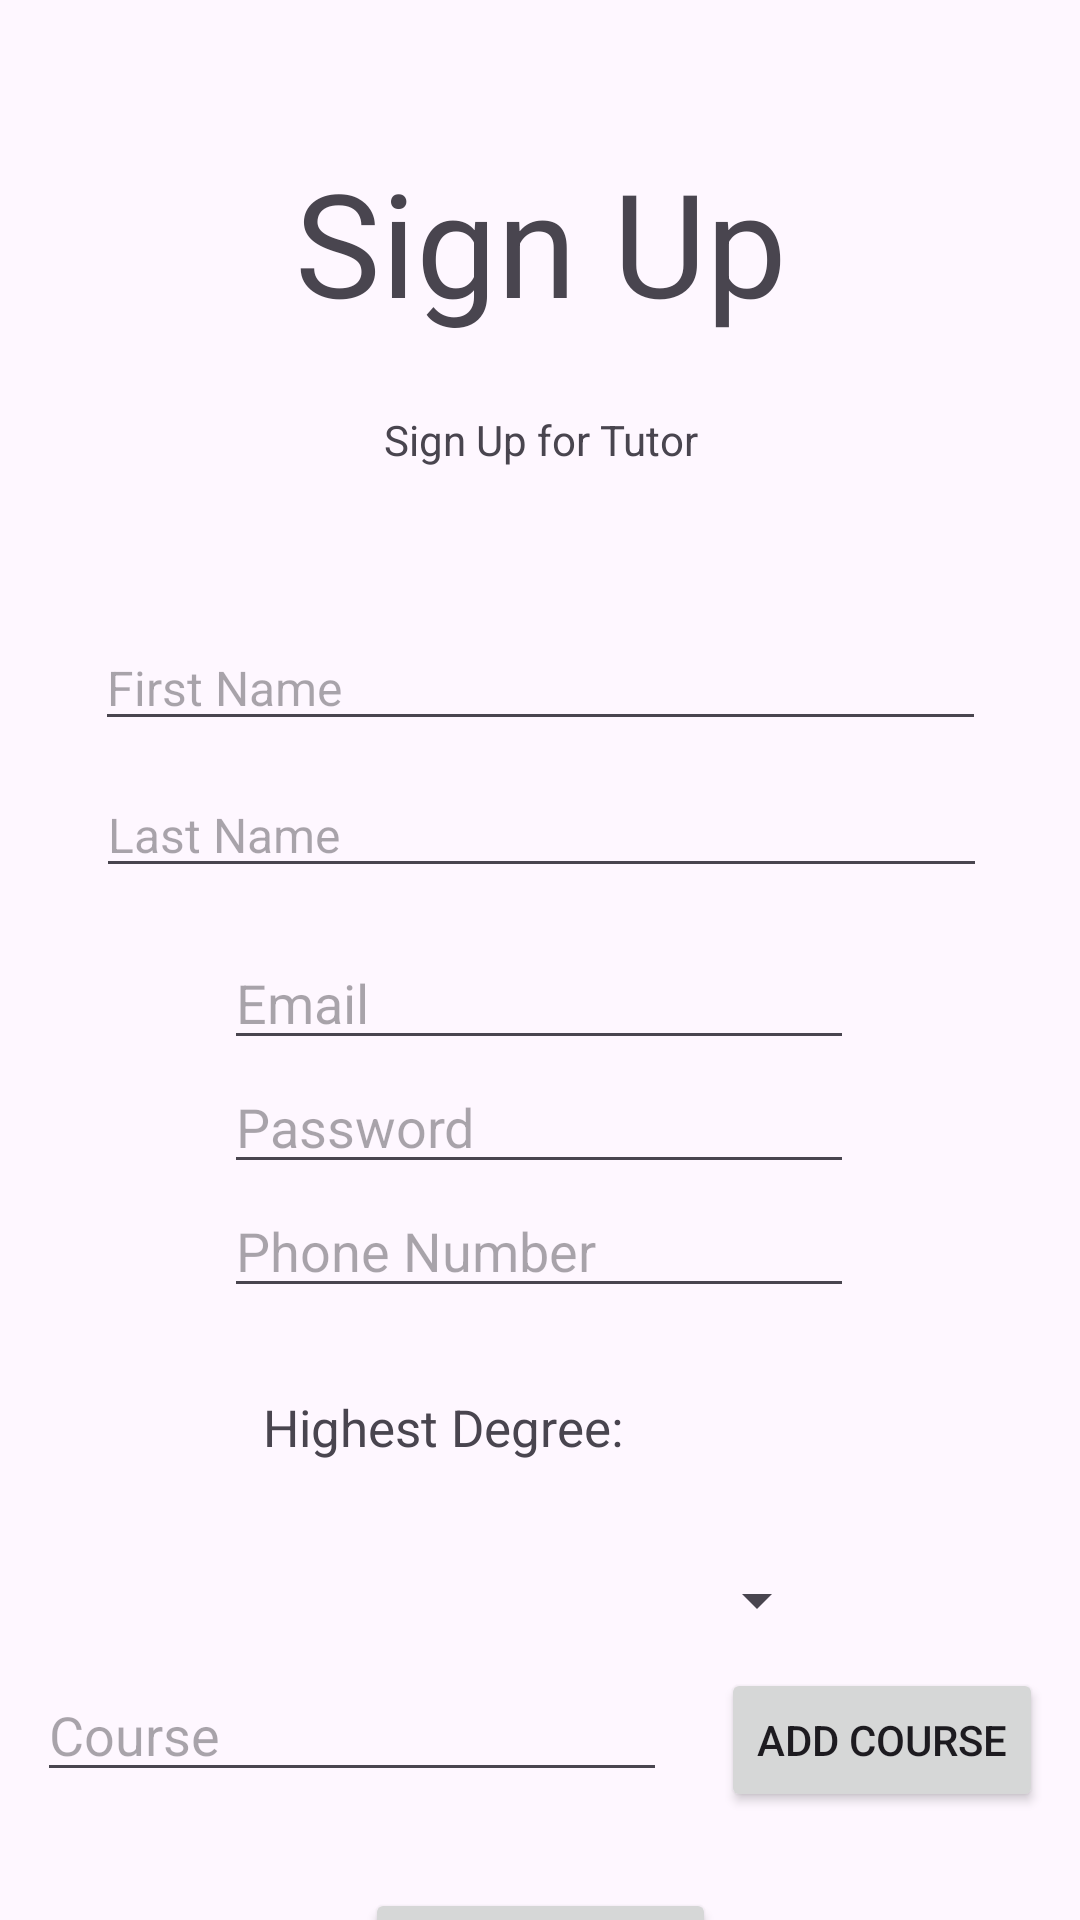

Produce the Android XML layout that renders to this screen, including the resource entries it uses.
<!-- AndroidManifest.xml: application theme Theme.SEG2105_D1 -->
<!-- res/layout/activity_tutor_sign_up.xml -->
<?xml version="1.0" encoding="utf-8"?>
<androidx.constraintlayout.widget.ConstraintLayout xmlns:android="http://schemas.android.com/apk/res/android"
    xmlns:app="http://schemas.android.com/apk/res-auto"
    xmlns:tools="http://schemas.android.com/tools"
    android:id="@+id/main"
    android:layout_width="match_parent"
    android:layout_height="match_parent"
    tools:context=".ViewController.TutorSignUpPage">

    <EditText
        android:id="@+id/lNameTutor"
        android:layout_width="297dp"
        android:layout_height="37dp"
        android:layout_marginTop="12dp"
        android:ems="10"
        android:hint="Last Name"
        android:inputType="text"
        android:textSize="16sp"
        app:layout_constraintEnd_toEndOf="parent"
        app:layout_constraintHorizontal_bias="0.508"
        app:layout_constraintStart_toStartOf="parent"
        app:layout_constraintTop_toBottomOf="@+id/fNameTutor" />

    <EditText
        android:id="@+id/fNameTutor"
        android:layout_width="297dp"
        android:layout_height="37dp"
        android:layout_marginTop="13dp"
        android:ems="10"
        android:hint="First Name"
        android:inputType="text"
        android:textSize="16sp"
        app:layout_constraintEnd_toEndOf="parent"
        app:layout_constraintStart_toStartOf="parent"
        app:layout_constraintTop_toBottomOf="@+id/tutorSignUpErrorText" />

    <TextView
        android:id="@+id/signUpTutorSubtitle"
        android:layout_width="174dp"
        android:layout_height="26dp"
        android:layout_marginTop="20dp"
        android:gravity="center_horizontal"
        android:text="Sign Up for Tutor"
        android:textSize="14sp"
        app:layout_constraintEnd_toEndOf="parent"
        app:layout_constraintStart_toStartOf="parent"
        app:layout_constraintTop_toBottomOf="@+id/signUpTutorTitle" />

    <TextView
        android:id="@+id/signUpTutorTitle"
        android:layout_width="222dp"
        android:layout_height="73dp"
        android:layout_marginTop="44dp"
        android:gravity="center"
        android:text="Sign Up"
        android:textSize="48sp"
        app:layout_constraintEnd_toEndOf="parent"
        app:layout_constraintHorizontal_bias="0.502"
        app:layout_constraintStart_toStartOf="parent"
        app:layout_constraintTop_toTopOf="parent" />

    <EditText
        android:id="@+id/tutorEmail"
        android:layout_width="wrap_content"
        android:layout_height="wrap_content"
        android:layout_marginTop="16dp"
        android:ems="10"
        android:hint="Email"
        android:inputType="textEmailAddress"
        app:layout_constraintEnd_toEndOf="parent"
        app:layout_constraintHorizontal_bias="0.497"
        app:layout_constraintStart_toStartOf="parent"
        app:layout_constraintTop_toBottomOf="@+id/lNameTutor" />

    <EditText
        android:id="@+id/tutorPassword"
        android:layout_width="wrap_content"
        android:layout_height="wrap_content"
        android:ems="10"
        android:hint="Password"
        android:inputType="textPassword"
        app:layout_constraintEnd_toEndOf="parent"
        app:layout_constraintHorizontal_bias="0.497"
        app:layout_constraintStart_toStartOf="parent"
        app:layout_constraintTop_toBottomOf="@+id/tutorEmail" />

    <EditText
        android:id="@+id/tutorPhone"
        android:layout_width="wrap_content"
        android:layout_height="wrap_content"
        android:ems="10"
        android:hint="Phone Number"
        android:inputType="number"
        app:layout_constraintEnd_toEndOf="parent"
        app:layout_constraintHorizontal_bias="0.497"
        app:layout_constraintStart_toStartOf="parent"
        app:layout_constraintTop_toBottomOf="@+id/tutorPassword" />

    <Spinner
        android:id="@+id/highestDegreeOptions"
        android:layout_width="205dp"
        android:layout_height="45dp"
        android:layout_marginTop="24dp"
        app:layout_constraintEnd_toEndOf="parent"
        app:layout_constraintHorizontal_bias="0.461"
        app:layout_constraintStart_toStartOf="parent"
        app:layout_constraintTop_toBottomOf="@+id/highestDegreeText" />

    <TextView
        android:id="@+id/highestDegreeText"
        android:layout_width="127dp"
        android:layout_height="31dp"
        android:layout_marginTop="20dp"
        android:gravity="bottom"
        android:text="Highest Degree:"
        android:textSize="17sp"
        app:layout_constraintEnd_toEndOf="parent"
        app:layout_constraintHorizontal_bias="0.376"
        app:layout_constraintStart_toStartOf="parent"
        app:layout_constraintTop_toBottomOf="@+id/tutorPhone" />

    <EditText
        android:id="@+id/tutorCourses"
        android:layout_width="wrap_content"
        android:layout_height="wrap_content"
        android:layout_marginEnd="3dp"
        android:ems="10"
        android:hint="Course"
        android:inputType="text"
        app:layout_constraintEnd_toStartOf="@+id/enterCoursesButton"
        app:layout_constraintStart_toStartOf="parent"
        app:layout_constraintTop_toBottomOf="@+id/highestDegreeOptions" />

    <Button
        android:id="@+id/enterCoursesButton"
        android:layout_width="wrap_content"
        android:layout_height="wrap_content"
        android:layout_marginStart="3dp"
        android:onClick="addCourse"
        android:text="Add Course"
        app:layout_constraintEnd_toEndOf="parent"
        app:layout_constraintHorizontal_bias="0.0"
        app:layout_constraintStart_toEndOf="@+id/tutorCourses"
        app:layout_constraintTop_toBottomOf="@+id/highestDegreeOptions" />

    <Button
        android:id="@+id/tutorSignUpButton"
        android:layout_width="117dp"
        android:layout_height="58dp"
        android:layout_marginTop="32dp"
        android:text="Sign Up"
        app:layout_constraintEnd_toEndOf="parent"
        app:layout_constraintStart_toStartOf="parent"
        app:layout_constraintTop_toBottomOf="@+id/tutorCourses" />

    <TextView
        android:id="@+id/tutorSignUpErrorText"
        android:layout_width="wrap_content"
        android:layout_height="wrap_content"
        android:layout_marginTop="15dp"
        android:gravity="center"
        android:textColor="#FF0000"
        android:visibility="visible"
        app:layout_constraintEnd_toEndOf="parent"
        app:layout_constraintStart_toStartOf="parent"
        app:layout_constraintTop_toBottomOf="@+id/signUpTutorSubtitle" />

</androidx.constraintlayout.widget.ConstraintLayout>
<!-- resources referenced by this layout -->
<resources>
  <style name="Theme.SEG2105_D1" parent="Base.Theme.SEG2105_D1" />
  <style name="Base.Theme.SEG2105_D1" parent="Theme.Material3.DayNight.NoActionBar">
          
          
      </style>
</resources>
